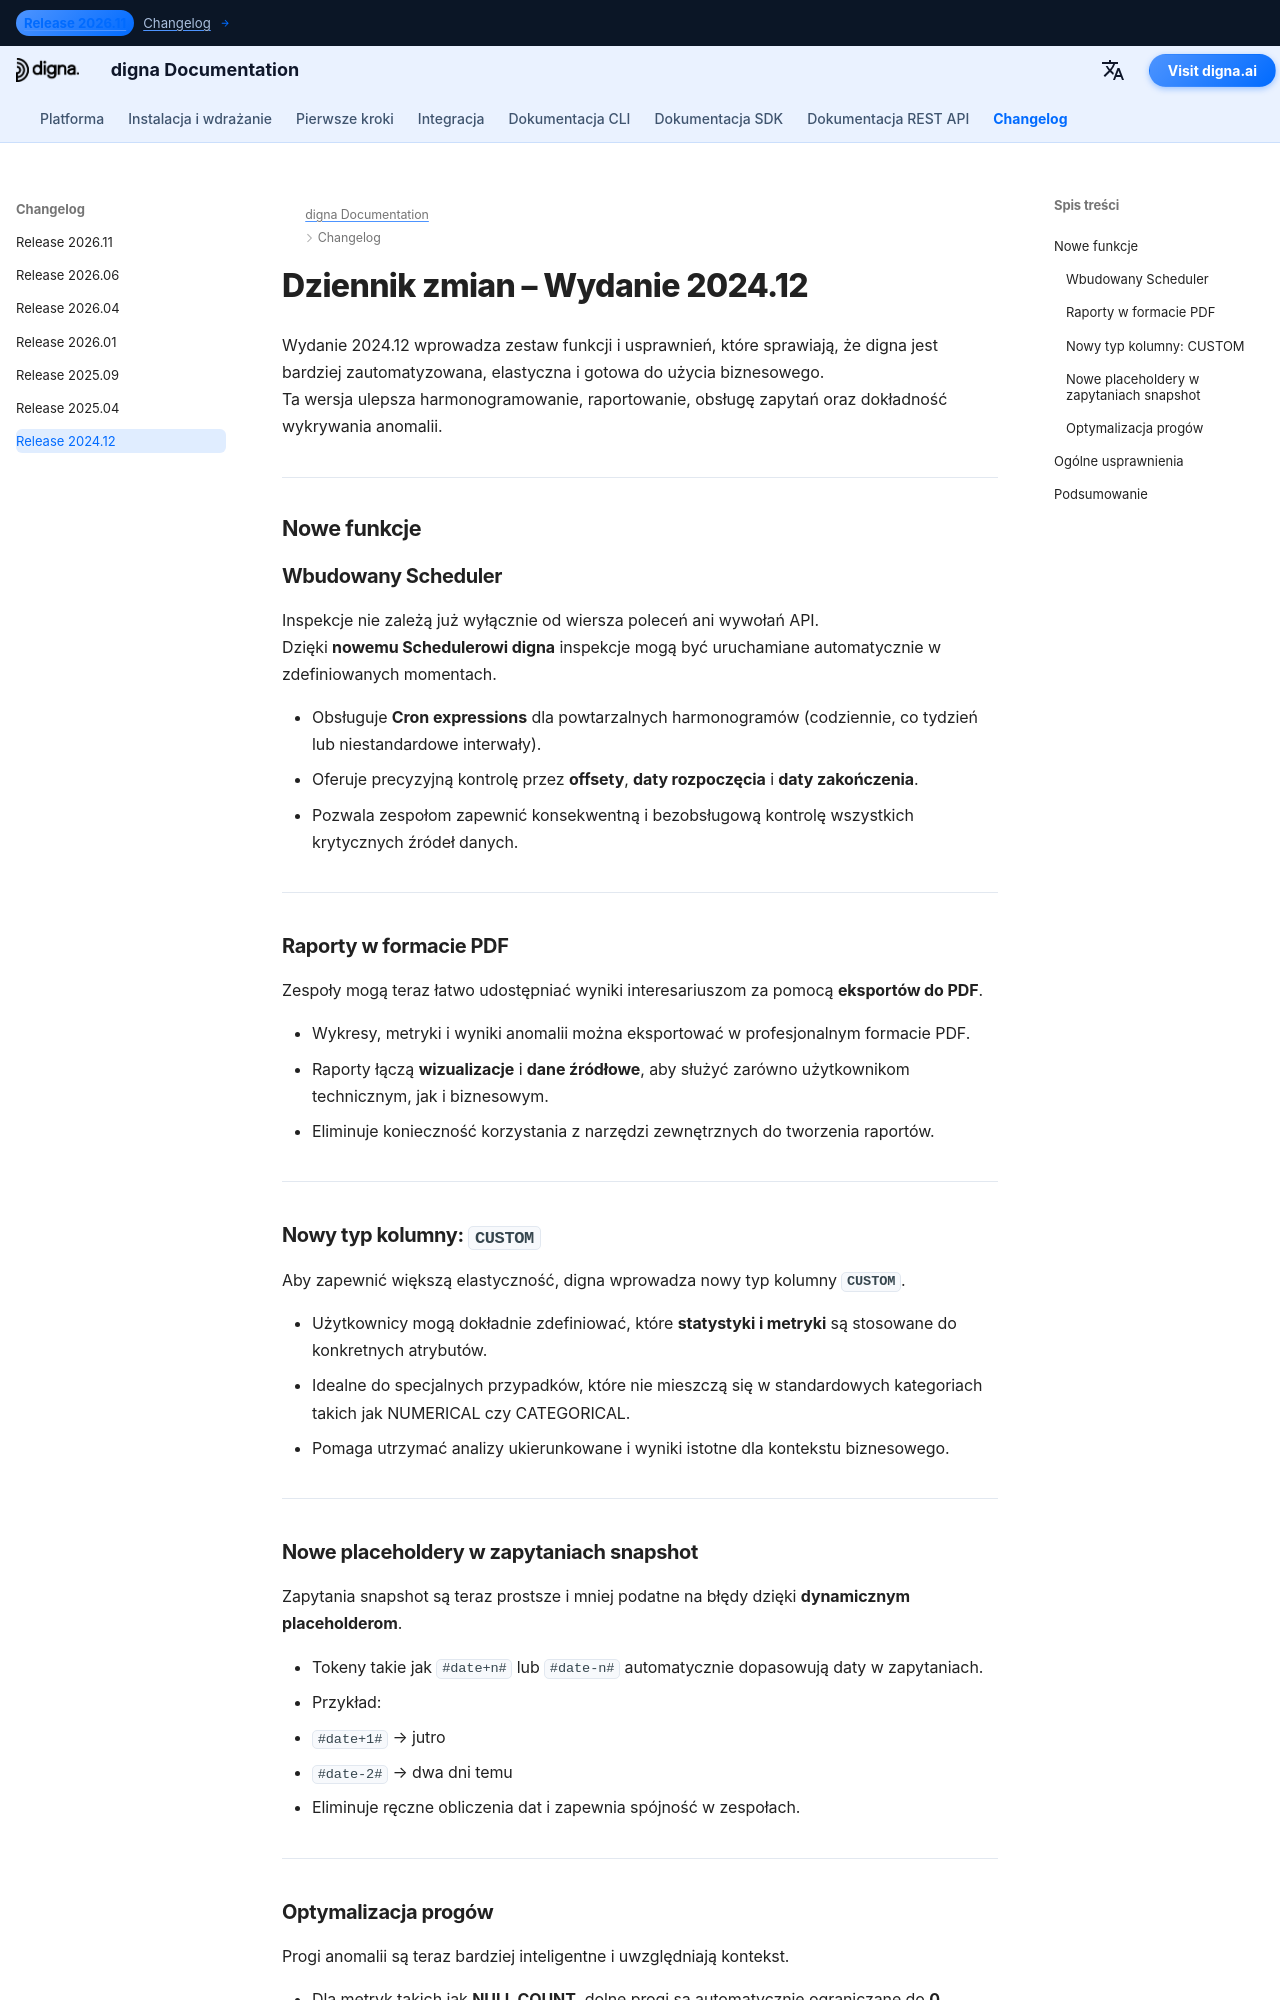

repository: dignaai/digna-docs · page: pl/changelog/Release_202412/index.html · generator: mkdocs

---
title: digna Wydanie 2024.12 | Zmiany i nowe funkcje
description: Odkryj nowości w digna Wydanie 2024.12. W tej wersji wprowadzono wbudowany scheduler, raportowanie do PDF, elastyczne niestandardowe kolumny, dynamiczne placeholdery w zapytaniach snapshot oraz inteligentniejszą optymalizację progów, aby poprawić wykrywanie anomalii i monitorowanie jakości danych.
keywords: digna Wydanie 2024.12, digna dziennik zmian, informacje o wydaniu, wbudowany scheduler, raporty PDF, typ kolumny CUSTOM, placeholdery w zapytaniach snapshot, optymalizacja progów, obserwowalność danych, monitorowanie jakości danych, wykrywanie anomalii
image: /assets/logo_square.png
---



# Dziennik zmian – Wydanie 2024.12

Wydanie 2024.12 wprowadza zestaw funkcji i usprawnień, które sprawiają, że digna jest bardziej zautomatyzowana, elastyczna i gotowa do użycia biznesowego.  
Ta wersja ulepsza harmonogramowanie, raportowanie, obsługę zapytań oraz dokładność wykrywania anomalii.  

---

## Nowe funkcje

### Wbudowany Scheduler
Inspekcje nie zależą już wyłącznie od wiersza poleceń ani wywołań API.  
Dzięki **nowemu Schedulerowi digna** inspekcje mogą być uruchamiane automatycznie w zdefiniowanych momentach.  

- Obsługuje **Cron expressions** dla powtarzalnych harmonogramów (codziennie, co tydzień lub niestandardowe interwały).  
- Oferuje precyzyjną kontrolę przez **offsety**, **daty rozpoczęcia** i **daty zakończenia**.  
- Pozwala zespołom zapewnić konsekwentną i bezobsługową kontrolę wszystkich krytycznych źródeł danych.  

---

### Raporty w formacie PDF
Zespoły mogą teraz łatwo udostępniać wyniki interesariuszom za pomocą **eksportów do PDF**.  

- Wykresy, metryki i wyniki anomalii można eksportować w profesjonalnym formacie PDF.  
- Raporty łączą **wizualizacje** i **dane źródłowe**, aby służyć zarówno użytkownikom technicznym, jak i biznesowym.  
- Eliminuje konieczność korzystania z narzędzi zewnętrznych do tworzenia raportów.  

---

### Nowy typ kolumny: `CUSTOM`
Aby zapewnić większą elastyczność, digna wprowadza nowy typ kolumny **`CUSTOM`**.  

- Użytkownicy mogą dokładnie zdefiniować, które **statystyki i metryki** są stosowane do konkretnych atrybutów.  
- Idealne do specjalnych przypadków, które nie mieszczą się w standardowych kategoriach takich jak NUMERICAL czy CATEGORICAL.  
- Pomaga utrzymać analizy ukierunkowane i wyniki istotne dla kontekstu biznesowego.  

---
